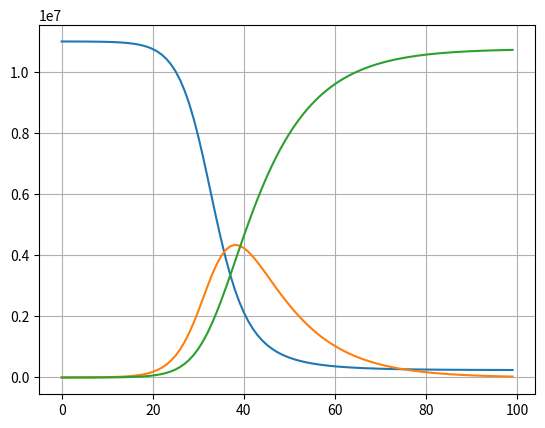

Write the Python code that produced this figure.
import numpy as np
import matplotlib.pyplot as plt
from scipy.integrate import odeint

def dadt(A,t, beta, gamma, N):
    S = A[0]
    I = A[1]
    R = A[2]
    return [
        -beta/N * S * I,
        beta/N * S * I - gamma * I,
        gamma*I
    ]

times = np.arange(0, 100, 1)
gamma = 1/10
N = 1.1e7
beta = 0.39
S0,I0,R0 = N-574, 574, 0
sol = odeint(dadt, y0=[S0, I0, R0], t=times, args=(beta,gamma,N))

S = sol.T[0]
I = sol.T[1]
R = sol.T[2]

plt.plot(times, S)
plt.plot(times, I)
plt.plot(times, R)
plt.grid()

plt.show()